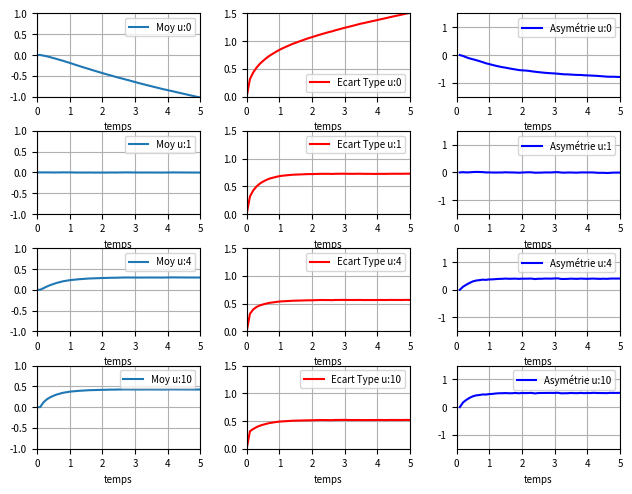

The matplotlib source for this figure:
#
# Program pour simuler un Ornstein Uhlenbeck
#

import numpy as np
import scipy.stats as st
import matplotlib.pyplot as plt 

def browien(t,n):
    '''
        Fonction qui  simule un mouvement brownien entre 
        0 et t avec n pas de discretisation
        W_0 = 0
    '''
    h = float(t)/float(n)
    v = np.sqrt(h)
    normal = np.random.normal(loc=0, scale = v, size=n+1)
    normal[0] = 0

    return np.cumsum(normal)

def ornstein_uhlenbeck(t,n,l,u, x):
    '''
        Simule un processus ornstein_hhlebeck 
        dX_t = Xt*(1-l*(X>0)-m*(X<0))
        avec X_o=x
    '''
    h = float(t)/float(n)
    v = np.sqrt(h)
    normal = np.random.normal(loc=0, scale = v, size=n)
    r = np.zeros(shape = n+1)
    r[0] = x
    for i in np.arange(1,n+1):
        p = r[i-1]
        r[i] = p*(1. - h*(l*(p>0) + u*(p<0))) + normal[i-1]
    
    return r

def barriere(x,b):
    '''
        Calcul (max(abs(x) <= b)
    '''
    m = np.max(np.abs(x))

    return float((m<=b))

def simulation(t,n,l,u,m):
    '''
        simulation de montecarlo pour un instant
        t avec n discretisation, 
        l = lambda
        u = mu
        m = nombre de paths
    '''
    s = 0.
    ss = 0. 

    print ("simulation pour u=%s"%(u))

    for i in np.arange(m):
        x = ornstein_uhlenbeck(t,n,l,u, 0.)
        h = barriere(x,1.)
        s += h
    y = s/float(m)
    d = np.sqrt(y-y*y)
    e = d/np.sqrt(m)
    p = -np.log(y)

    print ('s=%s, p=%s'%(s,p))
    return (p,-np.log(y+1.96*e), -np.log(y-1.96*e))

def simul_normal(t,n,m):
    '''
        Fonction pour simuler toutes les trajectoires d'une normal(0,h)
        d'une simulation de montecarlo de taille m
    '''
    h = float(t)/float(n)
    v = np.sqrt(h)
    normals = np.random.normal(loc=0, scale = v, size=(m,n))

    return  normals

def simul_ornstein_uhlenbeck(t,n,l,u, x,normals):

    '''
        Simule des processus ornstein_hhlebeck 
        dX_t = Xt*(1-l*(X>0)-m*(X<0))
        avec X_o=x
    '''
    h = float(t)/float(n)
    v = np.sqrt(h)
    r = np.zeros(shape = (m,n+1))
    r[:,0] = x
    for i in np.arange(1,n+1):
        p = r[:,i-1]
        r[:,i] = p*(1. - h*(l*(p>0) + u*(p<0))) + normals[:,i-1]
    
    return r

def graphique_processus_ornstein_uhlenbeck(t,n,l,us,x,normals):
    '''
        Créer des trajectoires d'un processus Ornstein uhlenbeck
        asymmétrique
    '''
    ts = np.linspace(start = 0,stop =t,num =n+1)
    for u in us:
        xt = simul_ornstein_uhlenbeck(t,n,l,u, x,normals)
        print ('xt.shape = %s,%s'%xt.shape)
        print('normals.shape = %s,%s'%normals.shape)
        fig,ax = plt.subplots()
        for j in range(normals.shape[0]):
            ax.plot(ts,xt[j,:])
        ax.grid()
        ax.set_title('Simulation OU avec %s'%u)
        ax.set_xlabel('temps')
        fig.savefig('ornstein_uhlenbeck_%d.png'%u)
    
    return 0 

def simul_proba(x):
    '''
        Calcul la probabilité (|x|<1) sur toutes les trajectoires
    '''
    b = np.max(np.abs(x),axis=1)<=1
    m = np.mean(b)
    v = np.std(b)
    p= -np.log(m)
    p1 = -np.log(m+v/np.sqrt(x.shape[0]))
    p2 = -np.log(m-v/np.sqrt(x.shape[0]))

    return (p,p1,p2)


def graphique_running_mean_var(t,n,l,us,x,normals):
    '''
       Calcul de la moyenne et la variance  
    '''
    plt.rcParams["font.size"]=7
    ts = np.linspace(start = 0,stop =t,num =n+1)
    fig,axs = plt.subplots(nrows=us.shape[0], ncols = 3)
    fig.tight_layout()
    print('axs shape {}'.format(axs.shape))
    for u,ax in zip(us,axs):
        xt = simul_ornstein_uhlenbeck(t,n,l,u, x,normals)
        xt_mean = np.mean(xt, axis=0)
        xt_std = np.std(xt,axis=0)
        xt_skew = st.skew(xt,axis=0)
        
        ax[0].plot(ts,xt_mean, label = "Moy u:%d"%u)
        ax[0].grid()
        ax[0].set_xlabel('temps')
        ax[0].set_ylim([-1,1])
        ax[0].set_xlim([0,5])
        ax[0].legend()

        ax[1].plot(ts,xt_std, color='red', label = "Ecart Type u:%d"%u)
        ax[1].grid()
        ax[1].set_xlabel('temps')
        ax[1].set_ylim([0,1.5])
        ax[1].set_xlim([0,5])
        ax[1].legend()

        ax[2].plot(ts,xt_skew, color='blue', label = "Asymétrie u:%d"%u)
        ax[2].grid()
        ax[2].set_xlabel('temps')
        ax[2].set_ylim([-1.5,1.5])
        ax[2].set_xlim([0,5])
        ax[2].legend()


    fig.savefig('ou_analyse_moy_ecart_%d.png'%u)
    
    return 0 





def plot_fig(u,p):
    '''
        graphique de la solution
    '''
    fig,ax = plt.subplots()
    ax.plot(u,p[:,0])
    ax.plot(u,p[:,1], color='red')
    ax.plot(u,p[:,2], color = 'red')
    ax.grid()
    ax.set_xlabel('mu')
    ax.set_title('Simulation (-log(Prob))') 
    fig.show()
    fig.savefig('exo2.png')
    
    return 0

if __name__ == '__main__':

    t=5.
    n=50
    l=1.
    m=100000
    x=0.
    us = np.linspace(start=0,stop=3,num=4, endpoint = True) 
#    ps = [simulation(t,n,l,u,m) for u in us]


    normals = simul_normal(t,n,m)
#    graphique_processus_ornstein_uhlenbeck(t,n,l,us,x,normals)
    us = np.array([0,1,4,10])
    graphique_running_mean_var(t,n,l,us,x,normals)
    ps = []
    for u in us:
        xt = simul_ornstein_uhlenbeck(t,n,l,u, x,normals)
        p = simul_proba(xt)
        print("u=%s, p=%s"%(u,p))
        ps.append(p)

    ps = np.array(ps)
#    plot_fig(us,ps)

